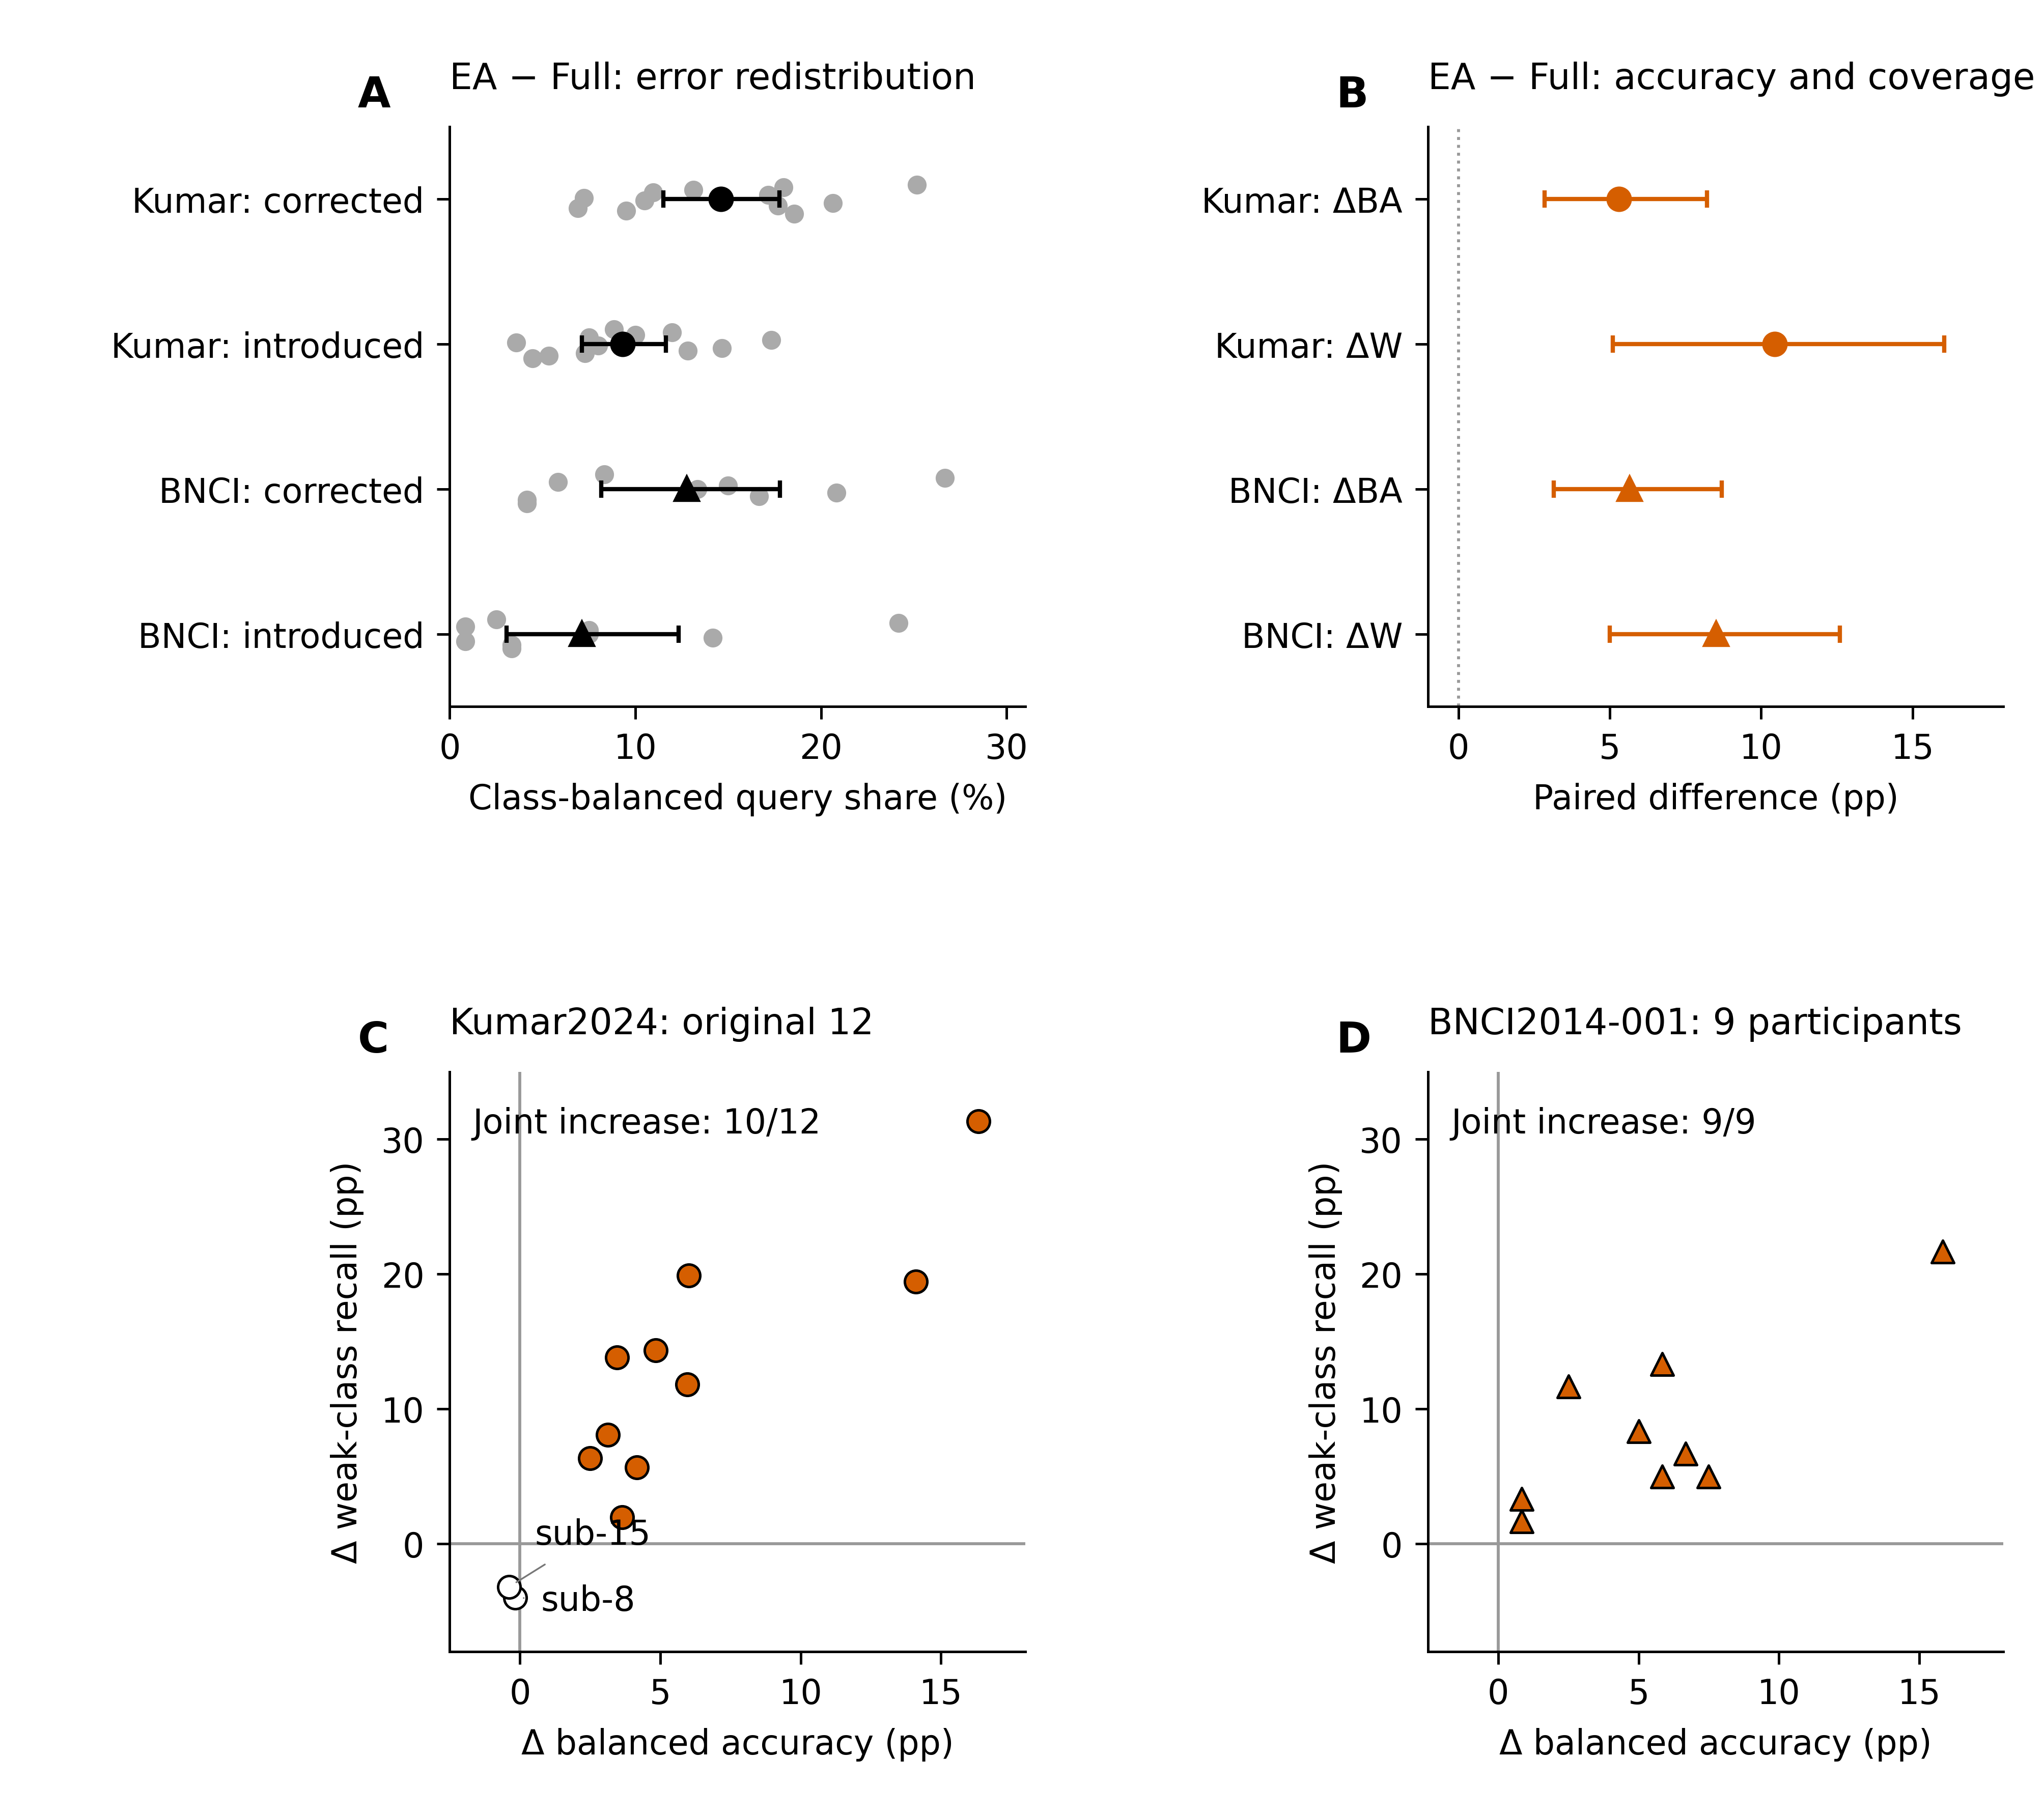

The table this chart was drawn from, first rows:
panel, dataset, cohort, participant, budget, method, contrast, statistic, value, lower, upper, unit, interval_identity
A, Kumar2024, remaining12, mean, full, , ea_minus_full, corrected, 14.61, 11.52, 17.75, class_balanced_query_percent, descriptive_10000_seed20261104_numeric_p…
A, Kumar2024, remaining12, sub-2, full, , ea_minus_full, corrected, 25.17, , , class_balanced_query_percent, 
A, Kumar2024, remaining12, sub-3, full, , ea_minus_full, corrected, 17.99, , , class_balanced_query_percent, 
A, Kumar2024, remaining12, sub-5, full, , ea_minus_full, corrected, 13.13, , , class_balanced_query_percent, 
A, Kumar2024, remaining12, sub-6, full, , ea_minus_full, corrected, 10.96, , , class_balanced_query_percent, 
A, Kumar2024, remaining12, sub-8, full, , ea_minus_full, corrected, 17.17, , , class_balanced_query_percent, 
A, Kumar2024, remaining12, sub-9, full, , ea_minus_full, corrected, 7.219, , , class_balanced_query_percent, 
A, Kumar2024, remaining12, sub-11, full, , ea_minus_full, corrected, 10.5, , , class_balanced_query_percent, 
A, Kumar2024, remaining12, sub-12, full, , ea_minus_full, corrected, 20.63, , , class_balanced_query_percent, 
A, Kumar2024, remaining12, sub-14, full, , ea_minus_full, corrected, 17.67, , , class_balanced_query_percent, 
A, Kumar2024, remaining12, sub-15, full, , ea_minus_full, corrected, 6.886, , , class_balanced_query_percent, 
A, Kumar2024, remaining12, sub-17, full, , ea_minus_full, corrected, 9.5, , , class_balanced_query_percent, 
A, Kumar2024, remaining12, sub-18, full, , ea_minus_full, corrected, 18.56, , , class_balanced_query_percent, 
A, Kumar2024, remaining12, mean, full, , ea_minus_full, introduced, 9.317, 7.114, 11.64, class_balanced_query_percent, descriptive_10000_seed20261104_numeric_p…
A, Kumar2024, remaining12, sub-2, full, , ea_minus_full, introduced, 8.833, , , class_balanced_query_percent, 
A, Kumar2024, remaining12, sub-3, full, , ea_minus_full, introduced, 11.98, , , class_balanced_query_percent, 
A, Kumar2024, remaining12, sub-5, full, , ea_minus_full, introduced, 10.0, , , class_balanced_query_percent, 
A, Kumar2024, remaining12, sub-6, full, , ea_minus_full, introduced, 7.5, , , class_balanced_query_percent, 
A, Kumar2024, remaining12, sub-8, full, , ea_minus_full, introduced, 17.33, , , class_balanced_query_percent, 
A, Kumar2024, remaining12, sub-9, full, , ea_minus_full, introduced, 3.579, , , class_balanced_query_percent, 
A, Kumar2024, remaining12, sub-11, full, , ea_minus_full, introduced, 8, , , class_balanced_query_percent, 
A, Kumar2024, remaining12, sub-12, full, , ea_minus_full, introduced, 14.67, , , class_balanced_query_percent, 
A, Kumar2024, remaining12, sub-14, full, , ea_minus_full, introduced, 12.83, , , class_balanced_query_percent, 
A, Kumar2024, remaining12, sub-15, full, , ea_minus_full, introduced, 7.272, , , class_balanced_query_percent, 
A, Kumar2024, remaining12, sub-17, full, , ea_minus_full, introduced, 5.333, , , class_balanced_query_percent, 
A, Kumar2024, remaining12, sub-18, full, , ea_minus_full, introduced, 4.465, , , class_balanced_query_percent, 
A, BNCI2014-001, external9, mean, full, , ea_minus_full, corrected, 12.78, 8.148, 17.78, class_balanced_query_percent, descriptive_10000_seed20261104_numeric_p…
A, BNCI2014-001, external9, sub-01, full, , ea_minus_full, corrected, 8.333, , , class_balanced_query_percent, 
A, BNCI2014-001, external9, sub-02, full, , ea_minus_full, corrected, 26.67, , , class_balanced_query_percent, 
A, BNCI2014-001, external9, sub-03, full, , ea_minus_full, corrected, 5.833, , , class_balanced_query_percent, 
A, BNCI2014-001, external9, sub-04, full, , ea_minus_full, corrected, 15.0, , , class_balanced_query_percent, 
A, BNCI2014-001, external9, sub-05, full, , ea_minus_full, corrected, 13.33, , , class_balanced_query_percent, 
A, BNCI2014-001, external9, sub-06, full, , ea_minus_full, corrected, 20.83, , , class_balanced_query_percent, 
A, BNCI2014-001, external9, sub-07, full, , ea_minus_full, corrected, 16.67, , , class_balanced_query_percent, 
A, BNCI2014-001, external9, sub-08, full, , ea_minus_full, corrected, 4.167, , , class_balanced_query_percent, 
A, BNCI2014-001, external9, sub-09, full, , ea_minus_full, corrected, 4.167, , , class_balanced_query_percent, 
A, BNCI2014-001, external9, mean, full, , ea_minus_full, introduced, 7.13, 3.056, 12.31, class_balanced_query_percent, descriptive_10000_seed20261104_numeric_p…
A, BNCI2014-001, external9, sub-01, full, , ea_minus_full, introduced, 2.5, , , class_balanced_query_percent, 
A, BNCI2014-001, external9, sub-02, full, , ea_minus_full, introduced, 24.17, , , class_balanced_query_percent, 
A, BNCI2014-001, external9, sub-03, full, , ea_minus_full, introduced, 0.8333, , , class_balanced_query_percent, 
A, BNCI2014-001, external9, sub-04, full, , ea_minus_full, introduced, 7.5, , , class_balanced_query_percent, 
A, BNCI2014-001, external9, sub-05, full, , ea_minus_full, introduced, 7.5, , , class_balanced_query_percent, 
A, BNCI2014-001, external9, sub-06, full, , ea_minus_full, introduced, 14.17, , , class_balanced_query_percent, 
A, BNCI2014-001, external9, sub-07, full, , ea_minus_full, introduced, 0.8333, , , class_balanced_query_percent, 
A, BNCI2014-001, external9, sub-08, full, , ea_minus_full, introduced, 3.333, , , class_balanced_query_percent, 
A, BNCI2014-001, external9, sub-09, full, , ea_minus_full, introduced, 3.333, , , class_balanced_query_percent, 
B, Kumar2024, remaining12, mean, full, , ea_minus_full, delta_ba, 5.298, 2.851, 8.206, percentage_points, descriptive_10000_seed20261104_numeric_p…
B, Kumar2024, remaining12, mean, full, , ea_minus_full, delta_weak_recall, 10.45, 5.107, 16.04, percentage_points, descriptive_10000_seed20261104_numeric_p…
B, BNCI2014-001, external9, mean, full, , ea_minus_full, delta_ba, 5.648, 3.148, 8.704, percentage_points, descriptive_10000_seed20261104_numeric_p…
B, BNCI2014-001, external9, mean, full, , ea_minus_full, delta_weak_recall, 8.519, 5, 12.59, percentage_points, descriptive_10000_seed20261104_numeric_p…
C, Kumar2024, remaining12, sub-2, full, , ea_minus_full, delta_ba, 16.33, , , percentage_points, 
C, Kumar2024, remaining12, sub-2, full, , ea_minus_full, delta_weak_recall, 31.33, , , percentage_points, 
C, Kumar2024, remaining12, sub-3, full, , ea_minus_full, delta_ba, 6.007, , , percentage_points, 
C, Kumar2024, remaining12, sub-3, full, , ea_minus_full, delta_weak_recall, 19.88, , , percentage_points, 
C, Kumar2024, remaining12, sub-5, full, , ea_minus_full, delta_ba, 3.132, , , percentage_points, 
C, Kumar2024, remaining12, sub-5, full, , ea_minus_full, delta_weak_recall, 8.088, , , percentage_points, 
C, Kumar2024, remaining12, sub-6, full, , ea_minus_full, delta_ba, 3.456, , , percentage_points, 
C, Kumar2024, remaining12, sub-6, full, , ea_minus_full, delta_weak_recall, 13.81, , , percentage_points, 
C, Kumar2024, remaining12, sub-8, full, , ea_minus_full, delta_ba, -0.1667, , , percentage_points, 
C, Kumar2024, remaining12, sub-8, full, , ea_minus_full, delta_weak_recall, -4.0, , , percentage_points, 
... 32 more rows
